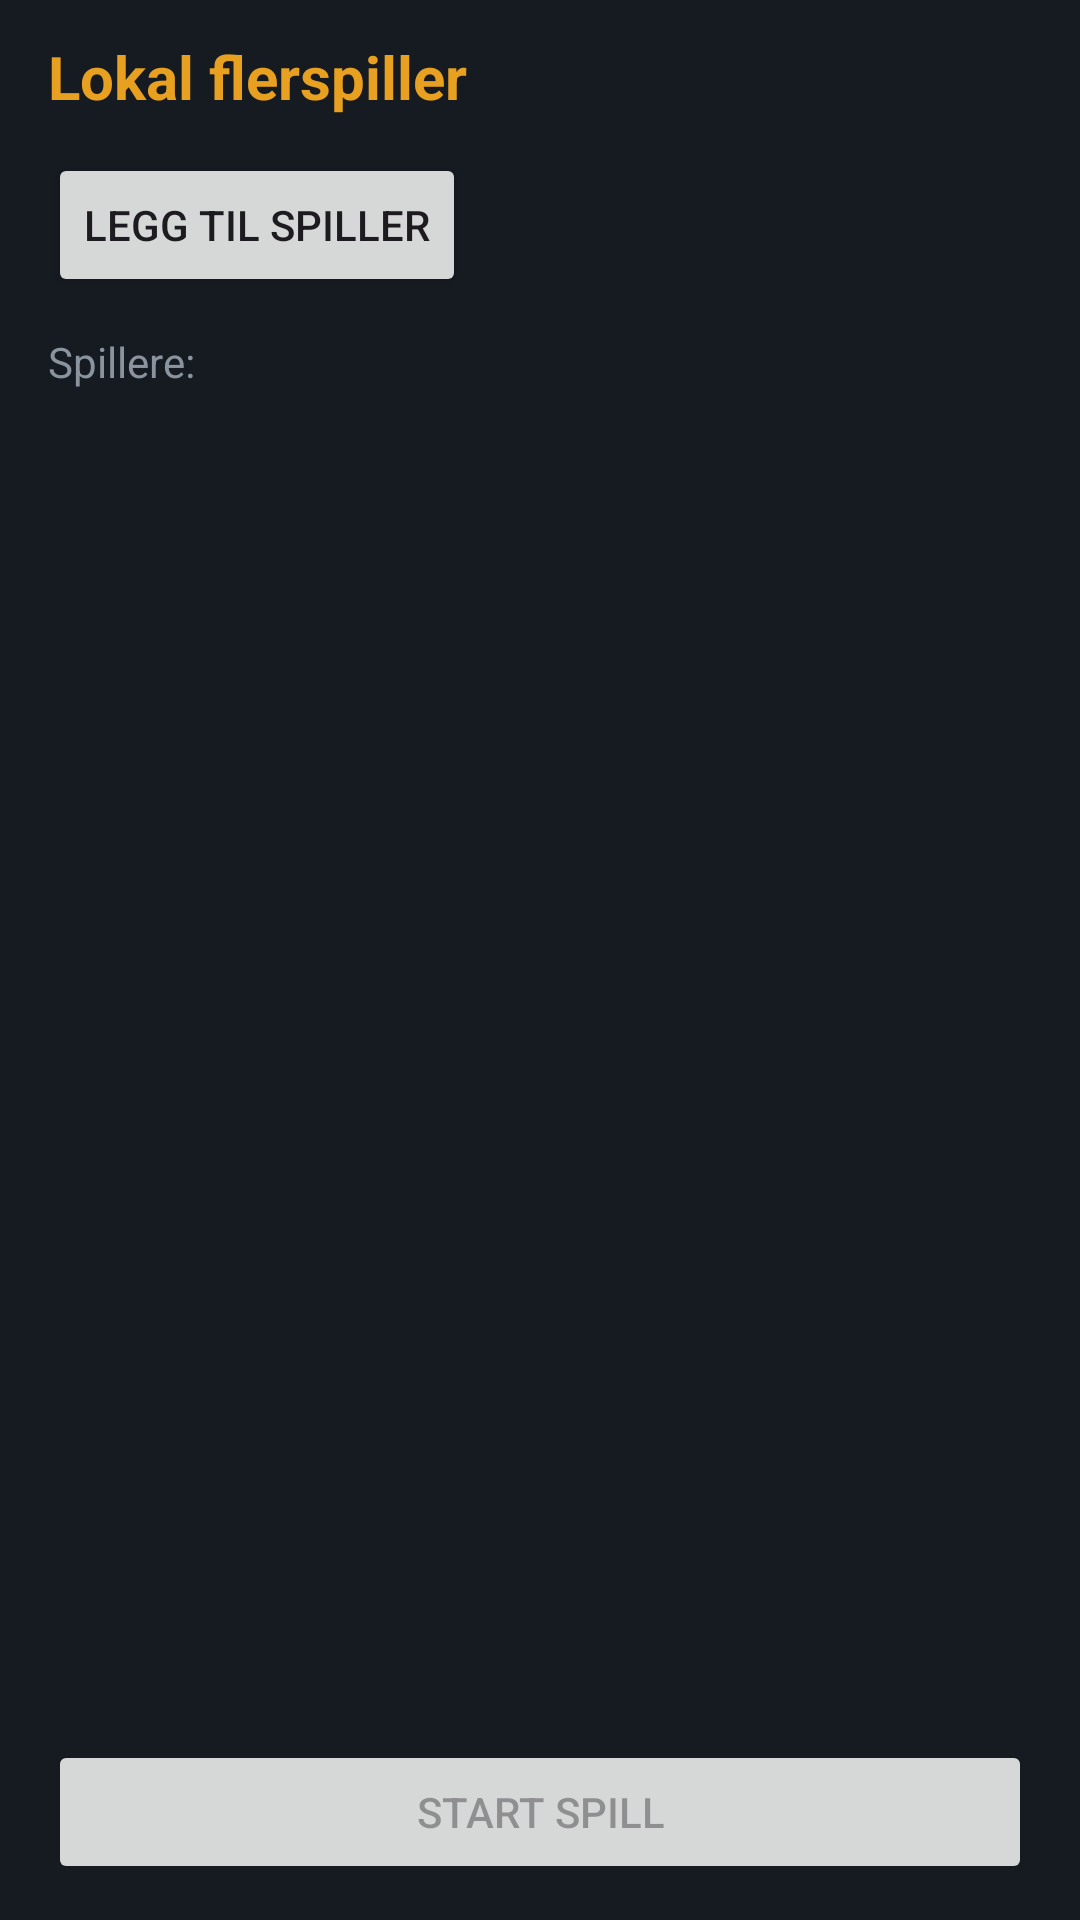

Produce the Android XML layout that renders to this screen, including the resource entries it uses.
<!-- AndroidManifest.xml: application theme Theme.GuessTheSongYear -->
<!-- res/layout/fragment_multiplayer_setup.xml -->
<?xml version="1.0" encoding="utf-8"?>
<androidx.constraintlayout.widget.ConstraintLayout xmlns:android="http://schemas.android.com/apk/res/android"
    xmlns:app="http://schemas.android.com/apk/res-auto"
    xmlns:tools="http://schemas.android.com/tools"
    android:layout_width="match_parent"
    android:layout_height="match_parent"
    android:background="@color/surface"
    android:paddingStart="@dimen/content_horizontal_padding"
    android:paddingTop="@dimen/content_vertical_padding"
    android:paddingEnd="@dimen/content_horizontal_padding"
    android:paddingBottom="@dimen/content_vertical_padding">

    <TextView
        android:id="@+id/textViewSetupTitle"
        android:layout_width="wrap_content"
        android:layout_height="wrap_content"
        android:text="@string/multiplayer_setup_title"
        android:textSize="20sp"
        android:textStyle="bold"
        android:textColor="@color/amber_accent"
        app:layout_constraintStart_toStartOf="parent"
        app:layout_constraintTop_toTopOf="parent" />

    <Button
        android:id="@+id/buttonAddPlayer"
        android:layout_width="wrap_content"
        android:layout_height="wrap_content"
        android:layout_marginTop="@dimen/content_vertical_padding"
        android:minHeight="48dp"
        android:text="@string/add_player"
        app:layout_constraintStart_toStartOf="parent"
        app:layout_constraintTop_toBottomOf="@+id/textViewSetupTitle" />

    <TextView
        android:id="@+id/textViewPlayersLabel"
        android:layout_width="0dp"
        android:layout_height="wrap_content"
        android:layout_marginTop="12dp"
        android:text="@string/players_label"
        android:textSize="14sp"
        android:textColor="@color/muted_text"
        app:layout_constraintStart_toStartOf="parent"
        app:layout_constraintTop_toBottomOf="@+id/buttonAddPlayer" />

    <androidx.recyclerview.widget.RecyclerView
        android:id="@+id/recyclerViewPlayerList"
        android:layout_width="0dp"
        android:layout_height="0dp"
        android:layout_marginTop="4dp"
        android:overScrollMode="never"
        app:layout_constraintStart_toStartOf="parent"
        app:layout_constraintEnd_toEndOf="parent"
        app:layout_constraintTop_toBottomOf="@+id/textViewPlayersLabel"
        app:layout_constraintBottom_toTopOf="@+id/buttonStartGame"
        tools:listitem="@layout/item_player_row" />

    <Button
        android:id="@+id/buttonStartGame"
        android:layout_width="0dp"
        android:layout_height="48dp"
        android:layout_marginTop="@dimen/content_vertical_padding"
        android:text="@string/start_game"
        android:enabled="false"
        app:layout_constraintStart_toStartOf="parent"
        app:layout_constraintEnd_toEndOf="parent"
        app:layout_constraintWidth_max="@dimen/game_content_max_width"
        app:layout_constraintHorizontal_bias="0.5"
        app:layout_constraintBottom_toBottomOf="parent" />

</androidx.constraintlayout.widget.ConstraintLayout>
<!-- res/layout/item_player_row.xml (included above) -->
<?xml version="1.0" encoding="utf-8"?>
<androidx.constraintlayout.widget.ConstraintLayout xmlns:android="http://schemas.android.com/apk/res/android"
    xmlns:app="http://schemas.android.com/apk/res-auto"
    xmlns:tools="http://schemas.android.com/tools"
    android:layout_width="match_parent"
    android:layout_height="56dp"
    android:background="@drawable/input_background"
    android:layout_marginVertical="4dp"
    android:paddingHorizontal="12dp">

    
    <TextView
        android:id="@+id/textViewPlayerName"
        android:layout_width="0dp"
        android:layout_height="wrap_content"
        android:layout_marginStart="12dp"
        android:textColor="@color/body_text"
        android:textSize="16sp"
        app:layout_constraintBottom_toBottomOf="parent"
        app:layout_constraintStart_toStartOf="parent"
        app:layout_constraintEnd_toStartOf="@+id/buttonRemovePlayer"
        app:layout_constraintTop_toTopOf="parent"
        tools:text="Player 1" />

    
    <TextView
        android:id="@+id/textViewPlayerScore"
        android:layout_width="wrap_content"
        android:layout_height="wrap_content"
        android:layout_marginEnd="8dp"
        android:textColor="@color/amber_accent"
        android:textSize="13sp"
        android:visibility="gone"
        app:layout_constraintEnd_toStartOf="@+id/buttonRemovePlayer"
        app:layout_constraintBottom_toBottomOf="parent"
        app:layout_constraintTop_toTopOf="parent"
        tools:text="0 pts"
        tools:visibility="visible" />

    
    <com.google.android.material.button.MaterialButton
        android:id="@+id/buttonRemovePlayer"
        style="@style/Widget.Material3.Button.TextButton"
        android:layout_width="48dp"
        android:layout_height="48dp"
        android:minWidth="0dp"
        android:minHeight="0dp"
        android:text="✕"
        android:textColor="@color/red_wrong"
        android:textSize="18sp"
        app:layout_constraintBottom_toBottomOf="parent"
        app:layout_constraintEnd_toEndOf="parent"
        app:layout_constraintTop_toTopOf="parent" />

</androidx.constraintlayout.widget.ConstraintLayout>
<!-- resources referenced by this layout -->
<resources>
  <color name="amber_accent">#e8a020</color>
  <color name="body_text">#e6edf3</color>
  <color name="muted_text">#8b949e</color>
  <color name="red_wrong">#f85149</color>
  <color name="surface">#161b22</color>
  <dimen name="content_horizontal_padding">16dp</dimen>
  <dimen name="content_vertical_padding">12dp</dimen>
  <dimen name="game_content_max_width">560dp</dimen>
  <!-- drawable input_background (drawable) -->
  <?xml version="1.0" encoding="utf-8"?>
  <shape xmlns:android="http://schemas.android.com/apk/res/android"
      android:shape="rectangle">
      <solid android:color="@color/surface_elevated" />
      <stroke
          android:width="1dp"
          android:color="@color/amber_accent_30" />
      <corners android:radius="8dp" />
  </shape>
  <string name="add_player">Legg til spiller</string>
  <string name="multiplayer_setup_title">Lokal flerspiller</string>
  <string name="players_label">Spillere:</string>
  <string name="start_game">Start spill</string>
  <style name="Theme.GuessTheSongYear" parent="Base.Theme.GuessTheSongYear" />
  <color name="surface_elevated">#1c2333</color>
  <color name="amber_accent_30">#4de8a020</color>
  <style name="Base.Theme.GuessTheSongYear" parent="Theme.Material3.DayNight.NoActionBar">
          <item name="colorPrimary">@color/amber_accent</item>
          <item name="colorOnPrimary">@color/ink</item>
          <item name="colorPrimaryContainer">@color/amber_accent_30</item>
          <item name="colorSecondary">@color/steel</item>
          <item name="colorSurface">@color/surface</item>
          <item name="colorOnSurface">@color/body_text</item>
          <item name="colorOnSurfaceVariant">@color/muted_text</item>
          <item name="colorOutline">@color/divider</item>
          <item name="android:colorBackground">@color/ink</item>
      </style>
  <color name="ink">#0d1117</color>
  <color name="steel">#3a5068</color>
  <color name="divider">#30363d</color>
</resources>
